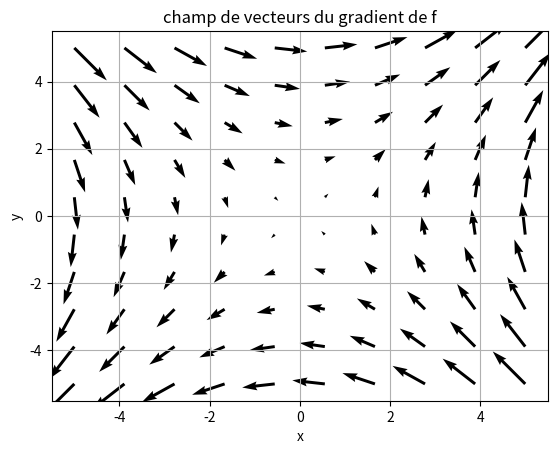

This chart was generated by the following Python code:
import numpy as np
import scipy.linalg as sc
from math import *
import matplotlib.pyplot as plt
from scipy.linalg import sqrtm, expm, norm, block_diag


"""Exercises from ensi_isterobV2 ~p.139"""

"""Ex 6.1"""

#Q1

def f(x,y):
    return x*y


def ls(A,Y):
    """
    Least squares estimator. Finds X approximating AX = Y with LS estimation
    :param A: numpy array (m,n)
    :param Y: numpy array (m,p)
    :return: estimated solution numpy array (n,p)
    """
    ATA = A.T @ A
    B = A.T @ Y
    return np.linalg.solve(ATA,B)


def ex1_Q2() :
    X1 = np.linspace(-5,5,10)
    Y1 = np.linspace(-5,5,10)

    x1,y1 = np.meshgrid(X1,Y1)
    u1 = y1
    v1 = x1

    plt.figure()
    plt.grid()
    # strm = plt.streamplot(x1,y1,u1,v1, color = np.sqrt(u1**2 + v1**2),linewidth=2,cmap = plt.cm.viridis)
    # plt.colorbar(strm.lines)
    plt.quiver(x1, y1, u1, v1)
    plt.xlabel('x')
    plt.ylabel('y')
    plt.title("champ de vecteurs du gradient de f")
    plt.show()

def ex1_Q3() :
    X1 = np.linspace(-10, 10, 100)
    Y1 = np.linspace(-10, 10, 100)
    Xm, Ym = np.meshgrid(X1,Y1)
    Zm = f(Xm, Ym)
    fig = plt.figure()
    ax = plt.axes(projection='3d')
    ax.contour(Xm, Ym, Zm, 10, offset = -1)
    ax.plot_surface(Xm, Ym, Zm)

    ax.set_xlabel('x')
    ax.set_ylabel('y')
    ax.set_zlabel('z')
    ax.set_xlim3d([-10, 10])
    ax.set_ylim3d([-10, 10])
    ax.set_zlim3d([-100, 100])
    ax.set_title("graphe de f(x,y) = xy")
    plt.show()

# Q4

def g(x,y):
    return 2*x**2 + x*y + 4*y**2 + y - x +3

def ex1_Q4() :
    X1 = np.linspace(-10, 10, 100)
    Y1 = np.linspace(-10, 10, 100)

    x1, y1 = np.meshgrid(X1, Y1)
    u1 = 4*x1 + y1 -1
    v1 = x1 + 8*y1 +1

    plt.figure()
    plt.grid()
    strm = plt.streamplot(x1, y1, u1, v1, color=np.sqrt(u1 ** 2 + v1 ** 2), linewidth=2, cmap=plt.cm.viridis)
    plt.colorbar(strm.lines)
    plt.xlabel('x')
    plt.ylabel('y')
    plt.title("champ de vecteurs du gradient de g représentés selon leur norme")
    plt.show()

    X1 = np.linspace(-10, 10, 100)
    Y1 = np.linspace(-10, 10, 100)
    Xm, Ym = np.meshgrid(X1, Y1)
    Zm = g(Xm, Ym)


    fig = plt.figure()
    ax = plt.axes(projection='3d')
    ax.contour(Xm, Ym, Zm, 10, offset=-1)
    ax.plot_surface(Xm, Ym, Zm)
    ax.set_xlabel('x')
    ax.set_ylabel('y')
    ax.set_zlabel('z')
    ax.set_xlim3d([-10, 10])
    ax.set_ylim3d([-10, 10])
    ax.set_zlim3d([-100, 500])
    ax.set_title("graphe de g(x,y)")
    plt.show()

def ex2_Q1():
    T = [-3, -1, 0, 2, 3, 6]
    Y = np.array([17,3,1,5,11,46])
    A = np.zeros((6,3))
    for i in range(6):
        A[i] = np.array([T[i]**2, T[i], 1])
    ATA = A.T @ A
    B = A.T @ Y
    return np.linalg.solve(ATA, B)

#p1 = 1.41551565
#p2  = -0.98476059
#p3 = 1.06298343

def ex2_Q2():
    T = [-3, -1, 0, 2, 3, 6]
    Y = np.array([17, 3, 1, 5, 11, 46])
    A = np.zeros((6, 3))
    for i in range(6):
        A[i] = np.array([T[i] ** 2, T[i], 1])
    ATA = A.T @ A
    B = A.T @ Y
    p_c = np.linalg.solve(ATA, B)
    Y_c = A@p_c

    plt.figure()
    plt.grid()
    plt.plot(T, Y_c, label = "mesures filtrées Yc", color = 'red')
    plt.scatter(T, Y, label="vraies mesures Y", color='blue')
    plt.plot(T, np.abs(Y - Y_c ), label = 'résidu Y - Yc', color = 'green')
    plt.legend()
    plt.xlabel('t')
    plt.ylabel('Y')
    plt.title('Y, Y filtré et résidu en fonction du temps')
    plt.show()
    print('mesures filtrées Yc = ', Y_c)
    print('résidu Y - Yc = ', Y - Y_c )

def ex3_Q1():
    Om = np.array([5, 10, 8, 14, 17])
    U = np.array([[4, 10, 10, 13, 15]]).reshape((5, 1))
    Tr = np.array([[0, 1, 5, 5, 3]]).reshape((5, 1))
    A = np.concatenate((U,Tr), axis = 1)
    ATA = A.T @ A
    B = A.T @ Om
    p_c = np.linalg.solve(ATA, B)
    Y_c = A @ p_c
    print('p1, p2 = {}'.format(p_c))
    print('résidu = {}'.format(Om - Y_c))

#p1 = 1.18831169
#p2 = -0.51688312

def ex3_Q2():
    Om = np.array([5, 10, 8, 14, 17])
    U = np.array([[4, 10, 10, 13, 15]]).reshape((5, 1))
    Tr = np.array([[0, 1, 5, 5, 3]]).reshape((5, 1))
    A = np.concatenate((U, Tr), axis=1)
    ATA = A.T @ A
    B = A.T @ Om
    p_c = np.linalg.solve(ATA, B)
    Y_c = A @ p_c
    p1, p2 = p_c
    U = 20
    Tr = 10
    print('Omega(U=20, T=10) = {} rad/s'.format(int((p1*U + p2*Tr)*100)/100))


if __name__ == "__main__":
    ex1_Q2()

